Run: headless pygame with SDL's dummy video driver; simulated clock (each Clock.tick advances the game by its frame time, no real sleeping); random seed 0; keys injected as events and as key.get_pressed() state; mouse plan: one left click at the window centre at the start of phase 2, then a move to the lower-right quarter at the start of phase 3.
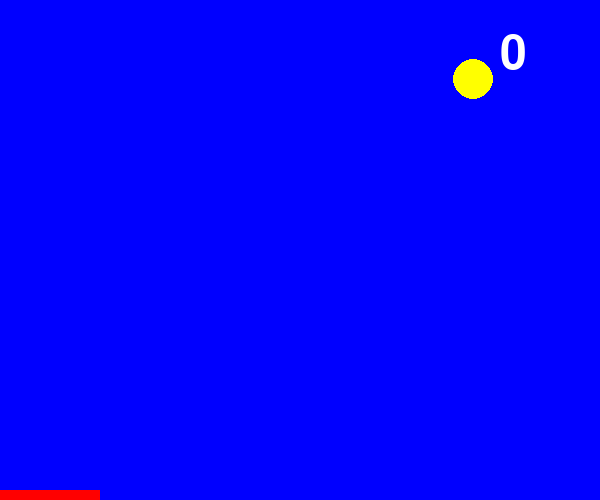
Frame 1 of 4 · flips 1–60 · no input
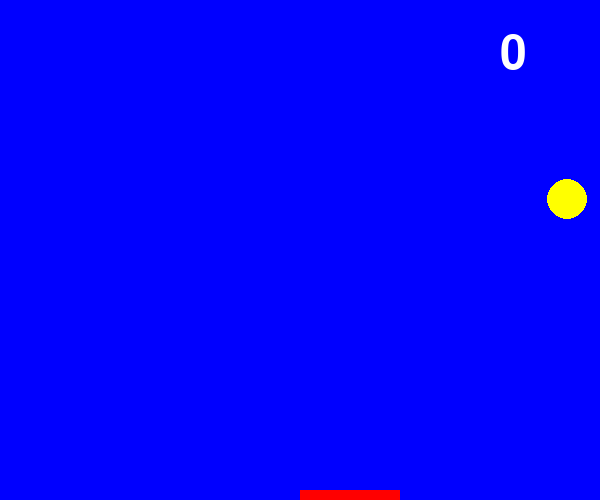
Frame 2 of 4 · flips 61–180 · clicked the window centre · tapped SPACE, RETURN · held RIGHT (→), D
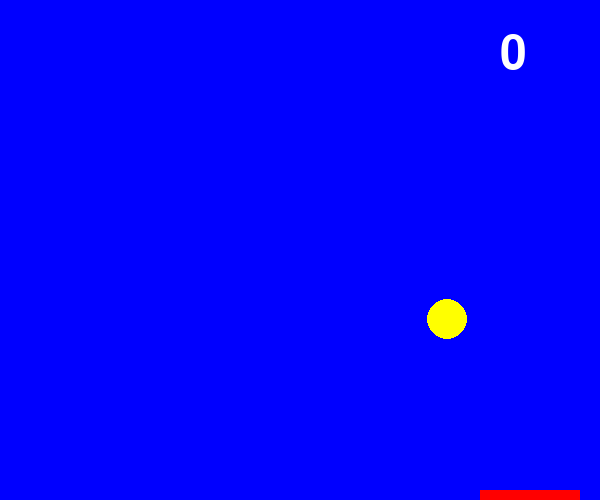
Frame 3 of 4 · flips 181–300 · moved the mouse to the lower-right quarter · held DOWN (↓), S
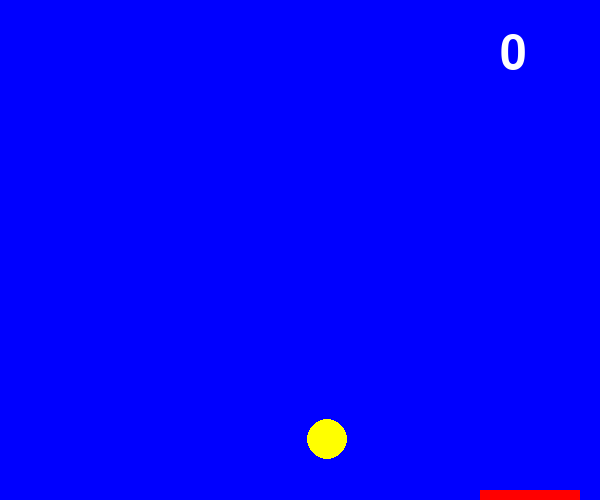
Frame 4 of 4 · flips 301–420 · held LEFT (←), A, UP (↑), W

The pygame program that drew these frames:

import pygame as pg
import sys
import random
import time

pg.init()
print("游戏开始，您的分值为0\n")
game_window = pg.display.set_mode((600, 500))
pg.display.set_caption('孙涛制作')
window_color = (0, 0, 255)
ball_color = (255, 255, 0)
rect_color = (255, 0, 0)
score = 0
font = pg.font.Font(None, 70)
ball_x = random.randint(20, 580)
ball_y = 20
move_x = 1
move_y = 1
point = 1
count = 0
while True:
    game_window.fill(window_color)
    for event in pg.event.get():
        if event.type == pg.QUIT:
            sys.exit()
    mouse_x, mouse_y = pg.mouse.get_pos()
    pg.draw.circle(game_window, ball_color, (ball_x, ball_y), 20)
    pg.draw.rect(game_window, rect_color, (mouse_x, 490, 100, 10))
    my_text = font.render(str(score), True, (255, 255, 255))
    game_window.blit(my_text, (500, 30))
    ball_x += move_x
    ball_y += move_y
    if ball_x <= 20 or ball_x >= 580:
        move_x = -move_x
    if ball_y <= 20:
        move_y = -move_y
    elif mouse_x - 20 < ball_x < mouse_x + 120 and ball_y >= 470:
        move_y = -move_y
        score += point
        count += 1
        if count == 3:
            count = 0
            point += point
            if move_x > 0:
                move_x += 1
            else:
                move_x -= 1
            move_y -= 1
    elif ball_y > 480 and (ball_x < mouse_x - 40 or ball_x > mouse_x + 140):
        break
    pg.display.update()
    time.sleep(0.005)
print("游戏结束,您得分为%d" % (score))
